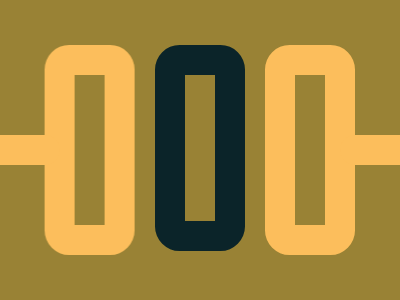

Reproduce this picture with HTML and CSS.

<!DOCTYPE html>
<html>

<head>
  <meta charset='utf-8'>
  <meta http-equiv='X-UA-Compatible' content='IE=edge'>
  <title>CSS Battle Solution - Battle #31 - #201 TripleZero</title>
  <style>
    * {
      margin: 0;
    }

    body {
      display: grid;
      place-items: center;
      min-height: 100vh;
      background: radial-gradient(#998235, #0B2429);
    }

    .container {
      height: 300px;
      width: 400px;
      background: #998235;
      color: #0B2429;
      overflow: hidden;
      position: relative;
    }

    .parent {
      height: 146px;
      margin: 45px 155px
    }

    .parent,
    p,
    i {
      border: 32q solid;
      border-radius: 26q;
    }

    p,
    i {
      position: absolute;
      color: #FCBE5C;
    }

    p {
      padding: 75px 15px;
      margin: -30px 80px;
      -webkit-box-reflect: left 138q
    }

    i {
      border-width: 15px 45px;
      margin: -15px 30px
    }
  </style>
</head>

<body>
  <div class="container">
    <div class="parent">
      <p><i></i></p>
    </div>
  </div>
</body>

</html>